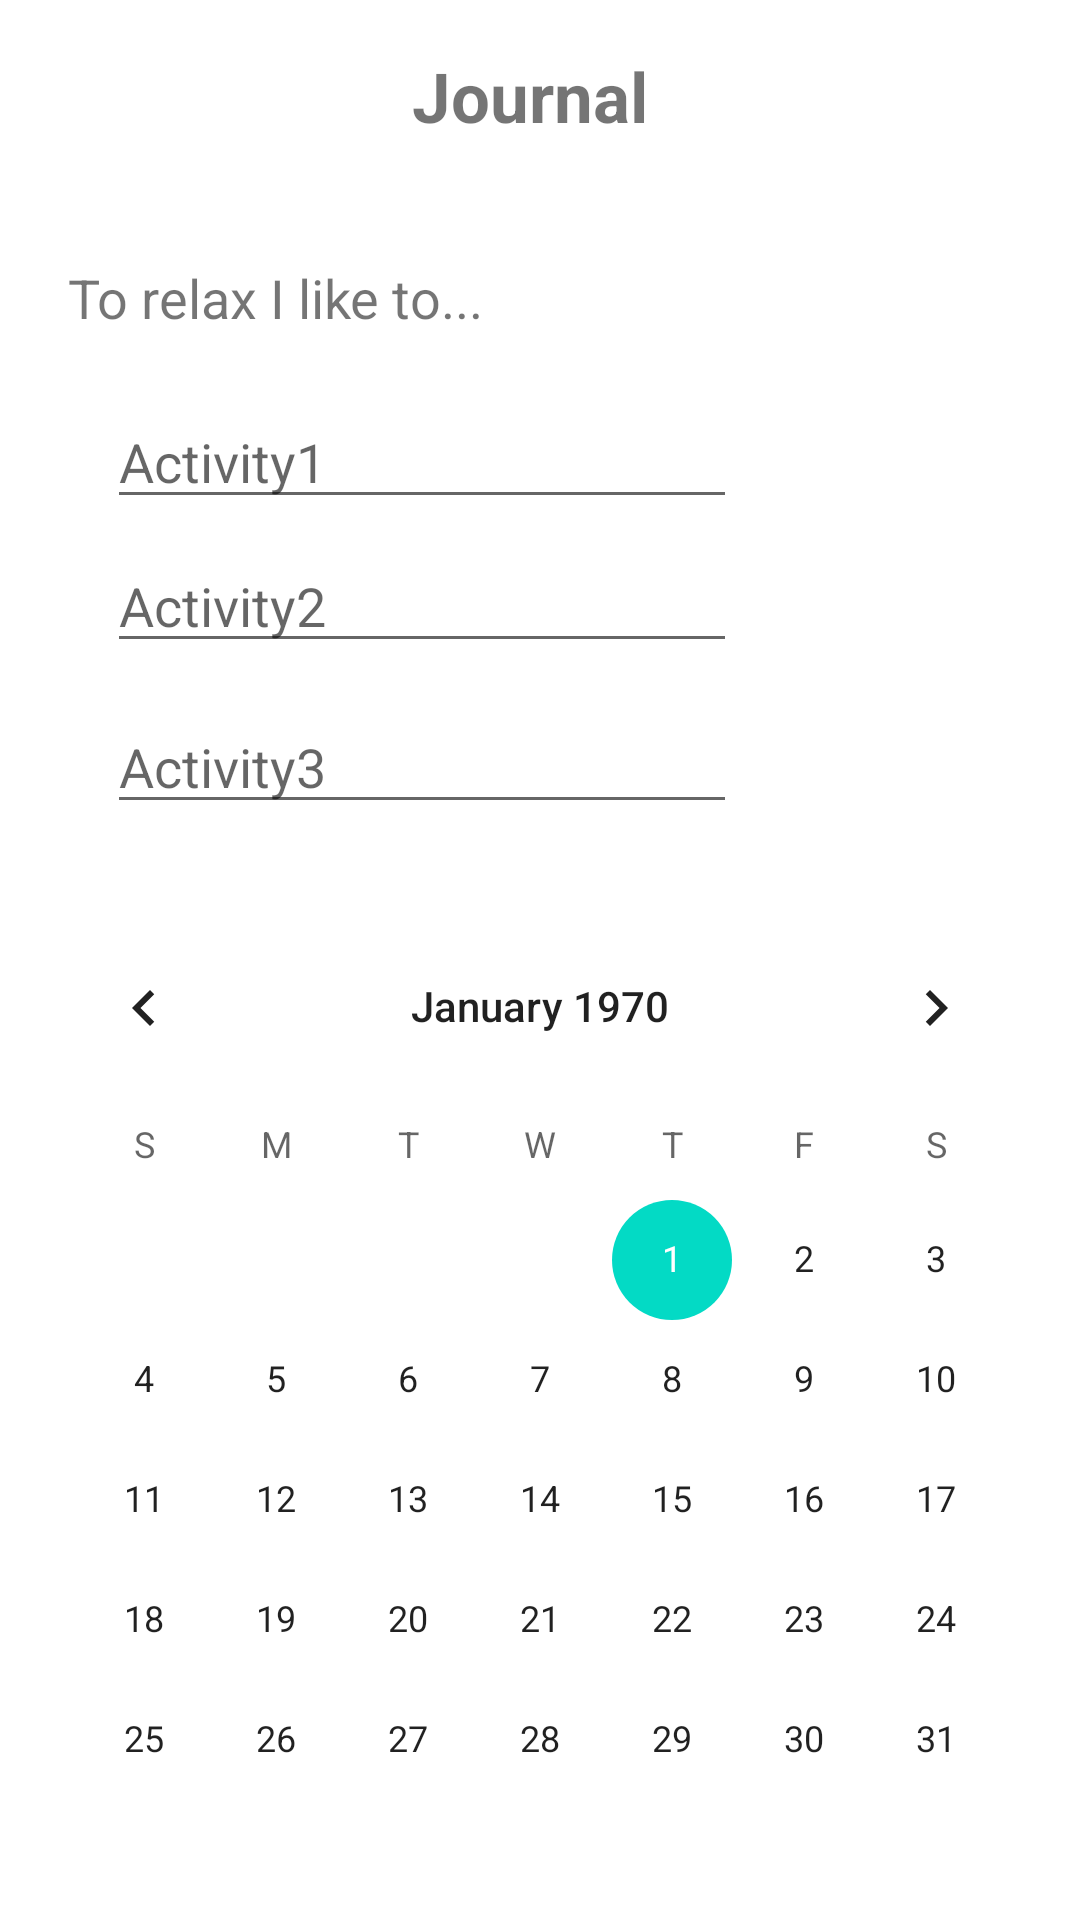

Write the Android layout XML for this screen, with the resource values it uses.
<!-- AndroidManifest.xml: application theme Theme.MESAApp -->
<!-- res/layout/fragment_strategies.xml -->
<?xml version="1.0" encoding="utf-8"?>
<androidx.constraintlayout.widget.ConstraintLayout xmlns:android="http://schemas.android.com/apk/res/android"
    xmlns:app="http://schemas.android.com/apk/res-auto"
    xmlns:tools="http://schemas.android.com/tools"
    android:layout_width="match_parent"
    android:layout_height="match_parent"
    tools:context=".ui.StrategiesFragment">

    


    <TextView
        android:id="@+id/textView13"
        android:layout_width="84dp"
        android:layout_height="43dp"
        android:text="Journal"
        android:textSize="23sp"
        android:textStyle="bold"
        app:layout_constraintBottom_toBottomOf="parent"
        app:layout_constraintEnd_toEndOf="parent"
        app:layout_constraintHorizontal_bias="0.498"
        app:layout_constraintStart_toStartOf="parent"
        app:layout_constraintTop_toTopOf="parent"
        app:layout_constraintVertical_bias="0.028" />

    <TextView
        android:id="@+id/textView14"
        android:layout_width="314dp"
        android:layout_height="36dp"
        android:text="To relax I like to..."
        android:textSize="18sp"
        app:layout_constraintBottom_toBottomOf="parent"
        app:layout_constraintEnd_toEndOf="parent"
        app:layout_constraintHorizontal_bias="0.493"
        app:layout_constraintStart_toStartOf="parent"
        app:layout_constraintTop_toTopOf="parent"
        app:layout_constraintVertical_bias="0.144" />

    <CalendarView
        android:id="@+id/calendar"
        android:layout_width="wrap_content"
        android:layout_height="wrap_content"
        app:layout_constraintBottom_toBottomOf="parent"
        app:layout_constraintEnd_toEndOf="parent"
        app:layout_constraintHorizontal_bias="0.491"
        app:layout_constraintStart_toStartOf="parent"
        app:layout_constraintTop_toTopOf="@+id/viewQuiz"
        app:layout_constraintVertical_bias="0.658" />

    <EditText
        android:id="@+id/et_stressors"
        android:layout_width="wrap_content"
        android:layout_height="wrap_content"
        android:ems="10"
        android:inputType="textPersonName"
        android:hint="Activity1"
        app:layout_constraintBottom_toBottomOf="parent"
        app:layout_constraintEnd_toEndOf="parent"
        app:layout_constraintHorizontal_bias="0.238"
        app:layout_constraintStart_toStartOf="parent"
        app:layout_constraintTop_toTopOf="parent"
        app:layout_constraintVertical_bias="0.22" />

    <EditText
        android:id="@+id/editTextRelax2"
        android:layout_width="wrap_content"
        android:layout_height="wrap_content"
        android:ems="10"
        android:inputType="textPersonName"
        android:hint="Activity2"
        app:layout_constraintBottom_toBottomOf="parent"
        app:layout_constraintEnd_toEndOf="parent"
        app:layout_constraintHorizontal_bias="0.238"
        app:layout_constraintStart_toStartOf="parent"
        app:layout_constraintTop_toTopOf="parent"
        app:layout_constraintVertical_bias="0.3" />

    <EditText
        android:id="@+id/editTextRelax1"
        android:layout_width="wrap_content"
        android:layout_height="wrap_content"
        android:ems="10"
        android:inputType="textPersonName"
        android:hint="Activity3"
        app:layout_constraintBottom_toBottomOf="parent"
        app:layout_constraintEnd_toEndOf="parent"
        app:layout_constraintHorizontal_bias="0.238"
        app:layout_constraintStart_toStartOf="parent"
        app:layout_constraintTop_toTopOf="parent"
        app:layout_constraintVertical_bias="0.39" />
</androidx.constraintlayout.widget.ConstraintLayout>
<!-- resources referenced by this layout -->
<resources>
  <style name="Theme.MESAApp" parent="Theme.MaterialComponents.DayNight.DarkActionBar">
          
          <item name="colorPrimary">@color/purple_500</item>
          <item name="colorPrimaryVariant">@color/purple_700</item>
          <item name="colorOnPrimary">@color/white</item>
          
          <item name="colorSecondary">@color/teal_200</item>
          <item name="colorSecondaryVariant">@color/teal_700</item>
          <item name="colorOnSecondary">@color/black</item>
          
          <item name="android:statusBarColor" tools:targetApi="l">?attr/colorPrimaryVariant</item>
          
      </style>
  <color name="purple_700">#FF3700B3</color>
  <color name="white">#FFFFFFFF</color>
  <color name="teal_200">#FF03DAC5</color>
  <color name="teal_700">#FF018786</color>
  <color name="black">#FF000000</color>
  <!-- not gathered from this repository: default colours our renderer supplied (Android Studio template values) -->
  <color name="purple_500">#FF6200EE</color>
</resources>
